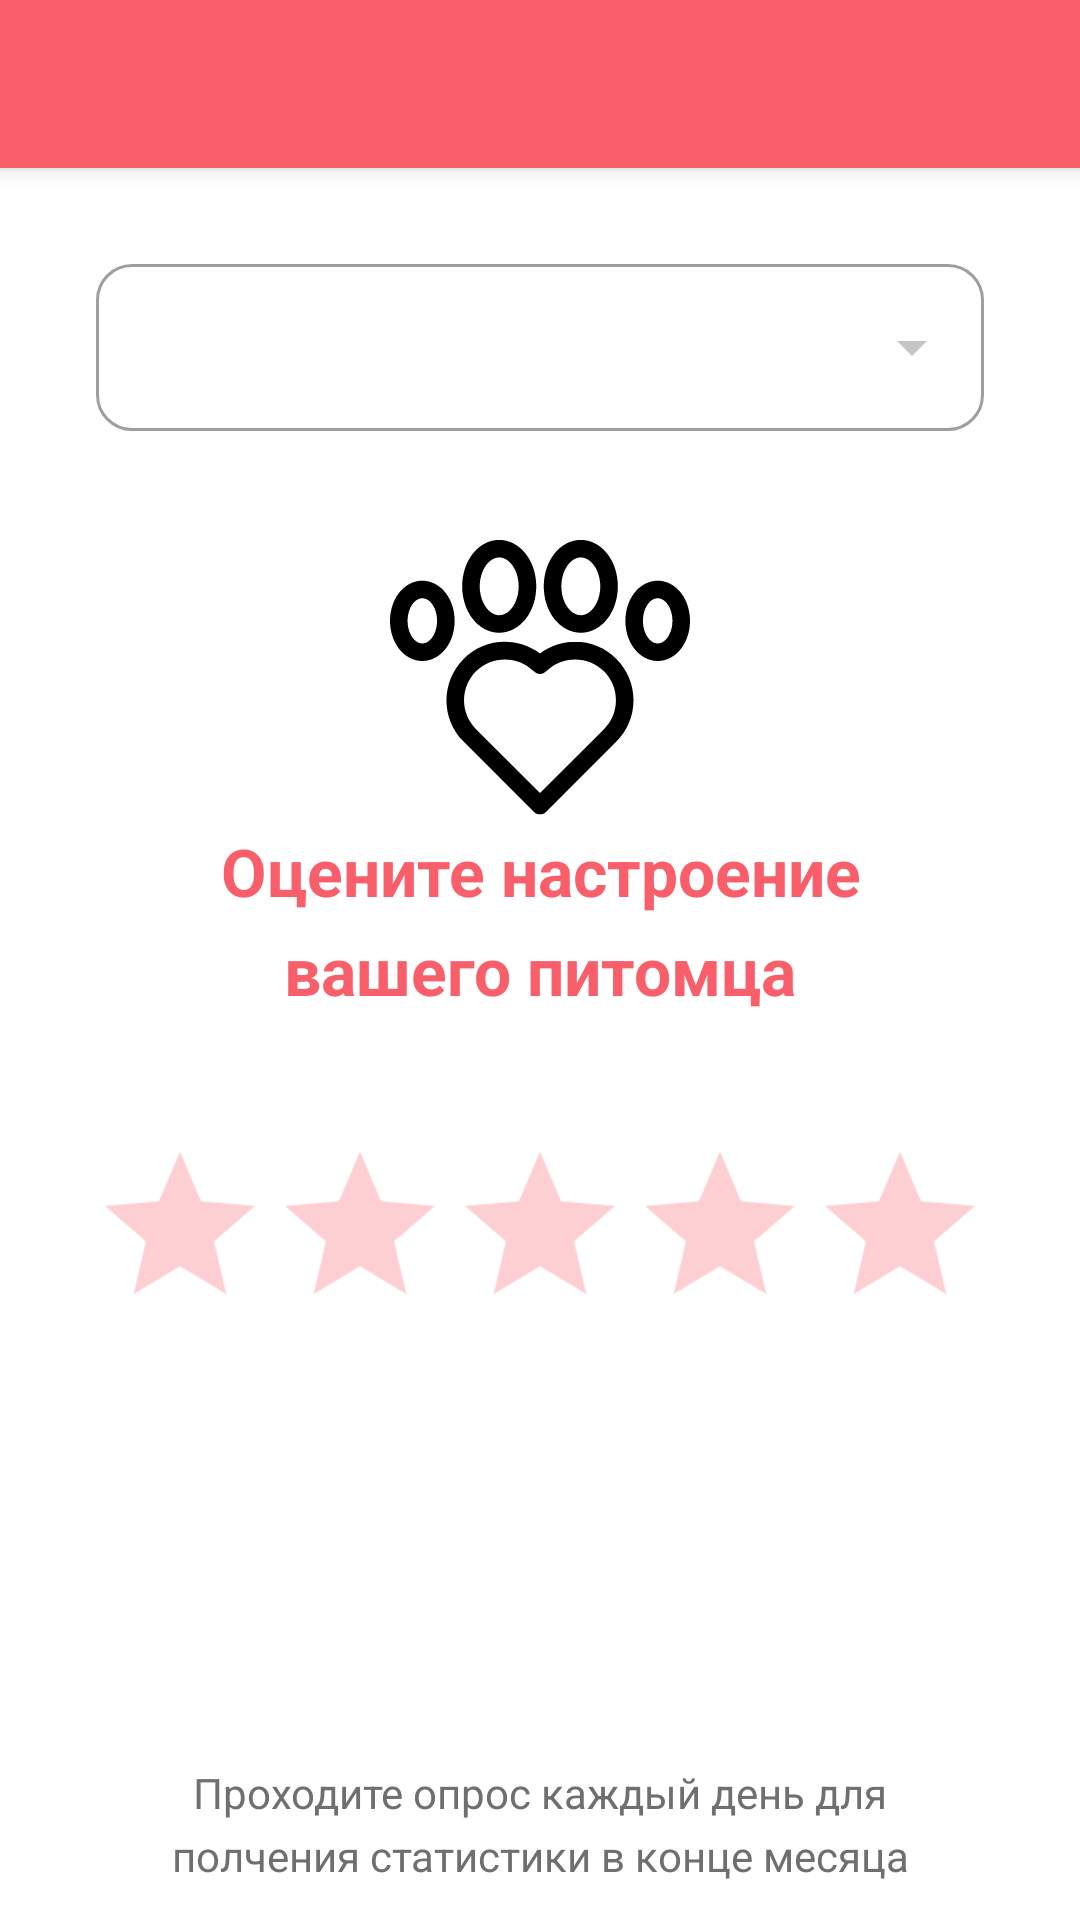

Write the Android layout XML for this screen, with the resource values it uses.
<!-- AndroidManifest.xml: application theme Theme.Pets -->
<!-- res/layout/fragment_interview.xml -->
<?xml version="1.0" encoding="utf-8"?>

<LinearLayout
    xmlns:android="http://schemas.android.com/apk/res/android"
    xmlns:app="http://schemas.android.com/apk/res-auto"
    xmlns:tools="http://schemas.android.com/tools"
    android:layout_width="match_parent"
    android:layout_height="match_parent"
    android:orientation="vertical">

    <androidx.appcompat.widget.Toolbar
        android:id="@+id/toolbar"
        android:layout_width="match_parent"
        android:layout_height="wrap_content"/>

    <androidx.core.widget.NestedScrollView
        android:layout_width="match_parent"
        android:layout_height="match_parent"
        android:fillViewport="true"
        app:layout_behavior="@string/appbar_scrolling_view_behavior">

        <androidx.constraintlayout.widget.ConstraintLayout
            android:layout_width="match_parent"
            android:layout_height="match_parent">

            <com.google.android.material.textfield.TextInputLayout
                android:id="@+id/dayTypeTextInputLayout"
                style="@style/Widget.MaterialComponents.TextInputLayout.OutlinedBox.ExposedDropdownMenu"
                android:layout_width="match_parent"
                android:layout_height="wrap_content"
                android:layout_marginTop="32dp"
                android:layout_marginStart="32dp"
                android:layout_marginEnd="32dp"
                android:orientation="horizontal"
                android:theme="@style/TextInputLayout"
                app:hintEnabled="false"
                app:boxBackgroundColor="@android:color/white"
                app:endIconMode="dropdown_menu"
                app:endIconTint="@color/colorIconLight"
                app:layout_constraintStart_toStartOf="parent"
                app:layout_constraintEnd_toEndOf="parent"
                app:layout_constraintTop_toTopOf="parent"
                tools:ignore="MissingConstraints">

                <AutoCompleteTextView
                    android:id="@+id/dayTypeTextView"
                    android:layout_width="match_parent"
                    android:layout_height="wrap_content"
                    android:cursorVisible="false"
                    android:focusable="false"
                    android:focusableInTouchMode="false"
                    android:inputType="none"
                    android:textAlignment="center"
                    android:textColor="@color/colorTextPrimary"
                    android:paddingStart="50dp"
                    tools:ignore="LabelFor,RtlSymmetry" />

            </com.google.android.material.textfield.TextInputLayout>

            <ImageView
                android:id="@+id/avatarImageView"
                android:layout_width="100dp"
                android:layout_height="100dp"
                android:layout_marginTop="32dp"
                android:scaleType="fitXY"
                app:srcCompat="@drawable/ic_animal_paw"
                app:layout_constraintStart_toStartOf="parent"
                app:layout_constraintEnd_toEndOf="parent"
                app:layout_constraintTop_toBottomOf="@+id/dayTypeTextInputLayout"
                tools:ignore="ContentDescription" />

            <TextView
                android:id="@+id/iconLabel"
                android:layout_width="0dp"
                android:layout_height="wrap_content"
                android:textSize="@dimen/font_big"
                android:textStyle="bold"
                android:gravity="center"
                android:lineSpacingMultiplier="1.25"
                android:text="@string/interview_pet_icon_label"
                app:layout_constraintStart_toStartOf="parent"
                app:layout_constraintEnd_toEndOf="parent"
                app:layout_constraintTop_toBottomOf="@+id/avatarImageView"
                app:layout_constraintWidth_percent="0.6"
                android:textColor="@color/colorAccent" />

            <RatingBar
                android:id="@+id/ratingBar"
                android:theme="@style/RatingBar"
                android:layout_width="wrap_content"
                android:layout_height="wrap_content"
                android:layout_marginTop="48dp"
                android:scaleX="1.25"
                android:scaleY="1.25"
                android:numStars="5"
                android:stepSize="1.0"
                app:layout_constraintStart_toStartOf="parent"
                app:layout_constraintEnd_toEndOf="parent"
                app:layout_constraintTop_toBottomOf="@id/iconLabel"/>

            <TextView
                android:layout_width="0dp"
                android:layout_height="wrap_content"
                android:layout_marginBottom="12dp"
                android:lineSpacingMultiplier="1.25"
                android:textColor="@color/colorTextSecondary"
                android:text="@string/interview_footer"
                android:gravity="center"
                app:layout_constraintStart_toStartOf="parent"
                app:layout_constraintEnd_toEndOf="parent"
                app:layout_constraintBottom_toBottomOf="parent"
                app:layout_constraintWidth_percent="0.7"/>

        </androidx.constraintlayout.widget.ConstraintLayout>

    </androidx.core.widget.NestedScrollView>

</LinearLayout>
<!-- resources referenced by this layout -->
<resources>
  <color name="colorAccent">#f85f6a</color>
  <color name="colorIconLight">#999F9F9F</color>
  <color name="colorTextPrimary">#000000</color>
  <color name="colorTextSecondary">#6F6F6F</color>
  <dimen name="font_big">22sp</dimen>
  <!-- drawable ic_animal_paw: vector/xml drawable (drawable, 3471 chars, omitted) -->
  <string name="interview_footer">Проходите опрос каждый день для полчения статистики в конце месяца</string>
  <string name="interview_pet_icon_label">Оцените настроение вашего питомца</string>
  <style name="RatingBar" parent="Theme.AppCompat">
          <item name="colorControlNormal">@color/colorAccent</item>
          <item name="colorControlActivated">@color/colorAccent</item>
      </style>
  <style name="TextInputLayout">
          <item name="android:textColorHint">@color/colorTextSecondary</item>
          <item name="colorPrimary">@color/colorAccent</item>
          <item name="boxCornerRadiusTopStart">12dp</item>
          <item name="boxCornerRadiusTopEnd">12dp</item>
          <item name="boxCornerRadiusBottomStart">12dp</item>
          <item name="boxCornerRadiusBottomEnd">12dp</item>
      </style>
  <style name="Theme.Pets" parent="Theme.MaterialComponents.DayNight.NoActionBar">
          <item name="colorPrimary">@color/colorPrimary</item>
          <item name="colorPrimaryDark">@color/colorPrimaryDark</item>
          <item name="colorAccent">@color/colorAccent</item>
  
          <item name="android:statusBarColor" tools:targetApi="m">@color/colorPrimary</item>
  
          <item name="toolbarStyle">@style/AppToolbar</item>
      </style>
  <color name="colorPrimary">#f85f6a</color>
  <color name="colorPrimaryDark">#f85f6a</color>
  <style name="AppToolbar" parent="Widget.AppCompat.Toolbar">
          <item name="android:minHeight">?attr/actionBarSize</item>
          <item name="android:theme">?attr/actionBarTheme</item>
          <item name="android:background">@color/colorBackgroundToolbar</item>
          <item name="android:elevation">4dp</item>
          <item name="titleTextColor">@color/colorTitleToolbar</item>
      </style>
  <color name="colorBackgroundToolbar">@color/colorPrimary</color>
  <color name="colorTitleToolbar">#FFFFFF</color>
</resources>
